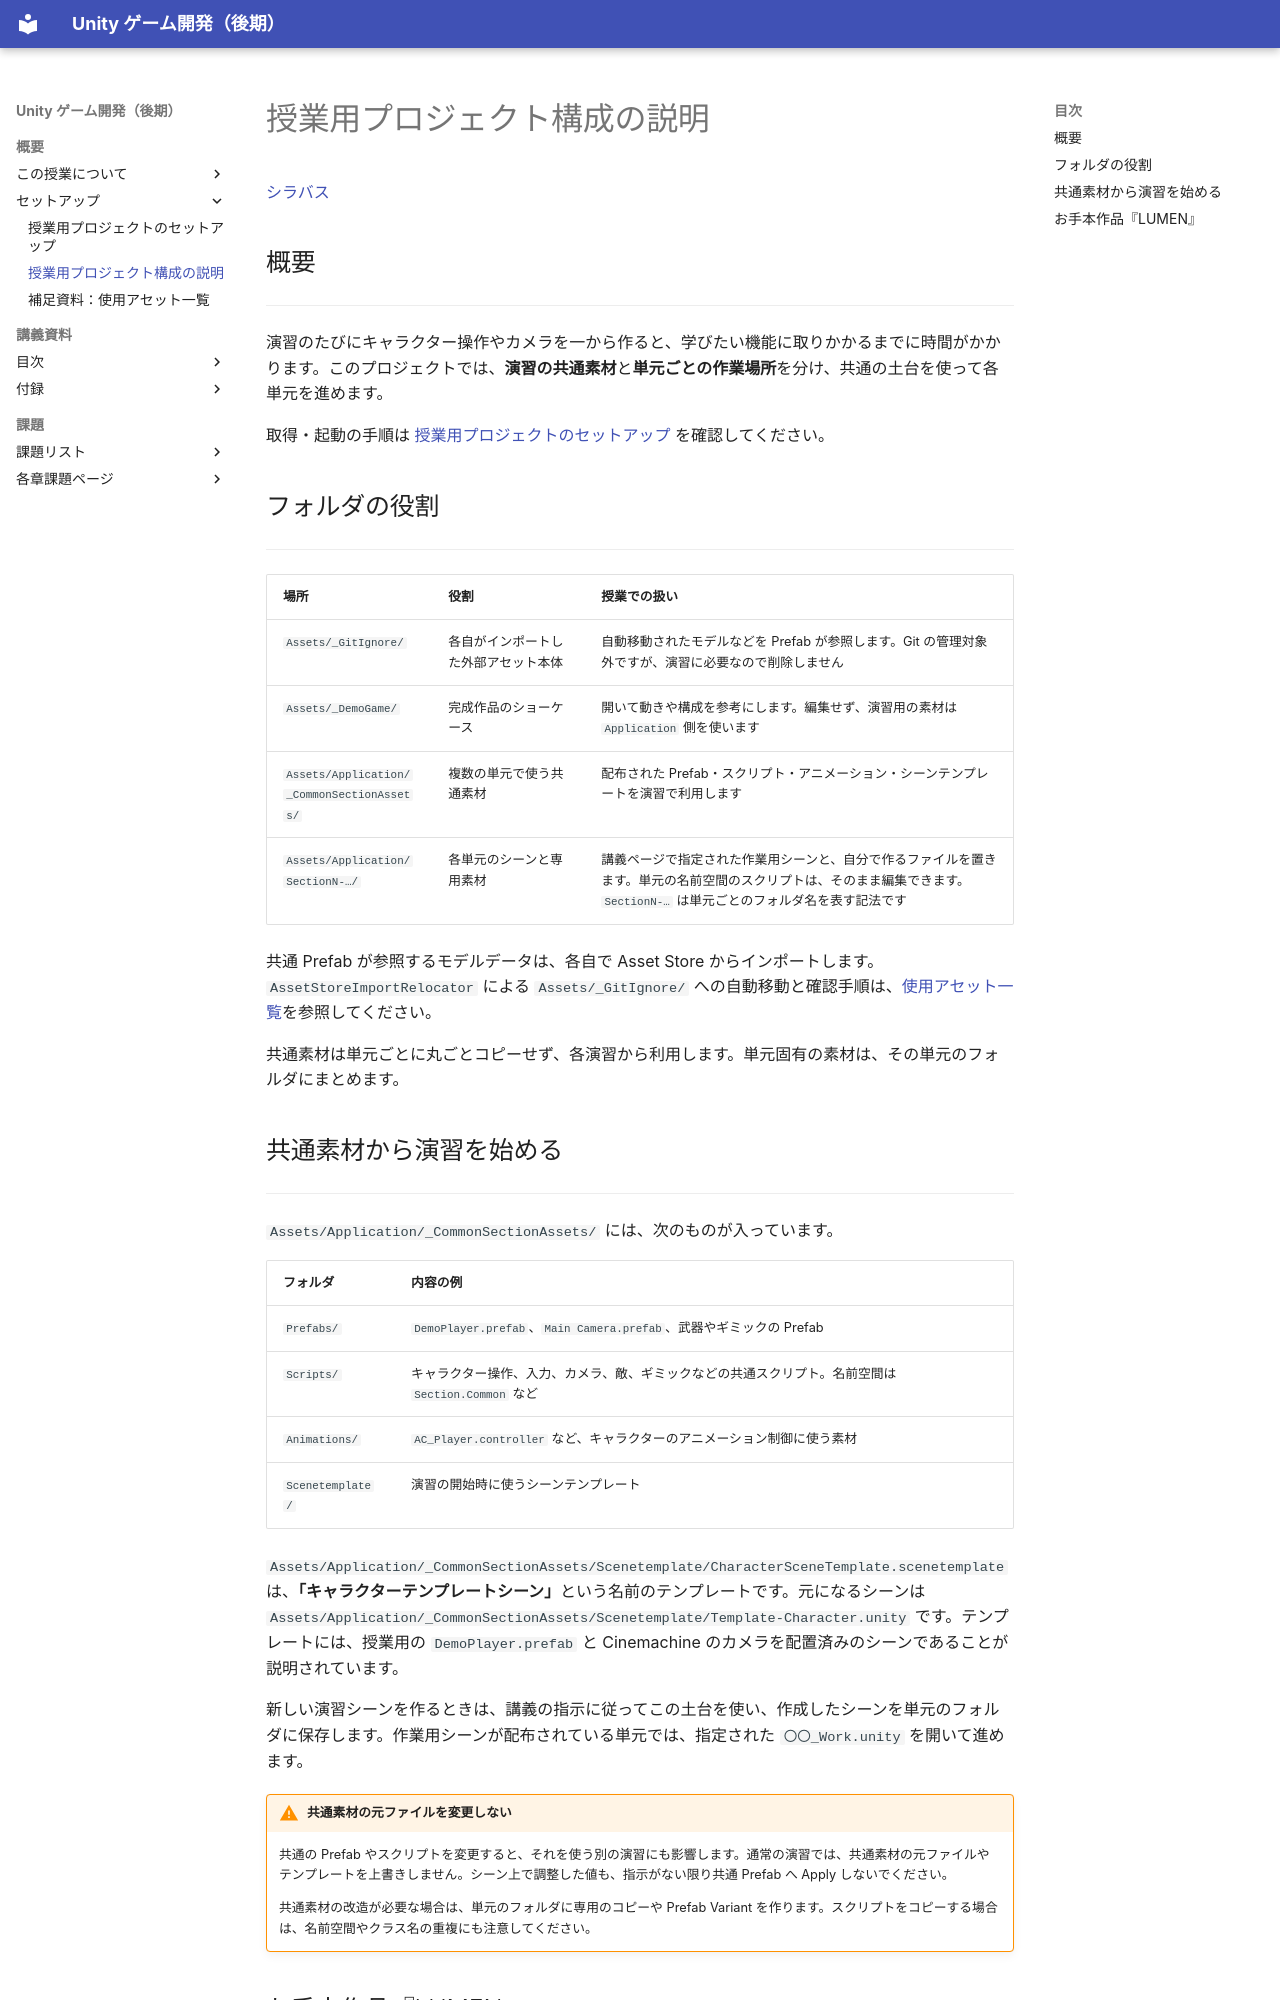

repository: M-634/unity-game-dev-advance-docs.github.io · page: s0-guidance/project-structure.html · generator: mkdocs

# 授業用プロジェクト構成の説明

[シラバス](../index.md)

## 概要

---

演習のたびにキャラクター操作やカメラを一から作ると、学びたい機能に取りかかるまでに時間がかかります。このプロジェクトでは、**演習の共通素材**と**単元ごとの作業場所**を分け、共通の土台を使って各単元を進めます。

取得・起動の手順は [授業用プロジェクトのセットアップ](setup.md) を確認してください。

## フォルダの役割

---

| 場所 | 役割 | 授業での扱い |
| --- | --- | --- |
| `Assets/_GitIgnore/` | 各自がインポートした外部アセット本体 | 自動移動されたモデルなどを Prefab が参照します。Git の管理対象外ですが、演習に必要なので削除しません |
| `Assets/_DemoGame/` | 完成作品のショーケース | 開いて動きや構成を参考にします。編集せず、演習用の素材は `Application` 側を使います |
| `Assets/Application/_CommonSectionAssets/` | 複数の単元で使う共通素材 | 配布された Prefab・スクリプト・アニメーション・シーンテンプレートを演習で利用します |
| `Assets/Application/SectionN-…/` | 各単元のシーンと専用素材 | 講義ページで指定された作業用シーンと、自分で作るファイルを置きます。単元の名前空間のスクリプトは、そのまま編集できます。`SectionN-…` は単元ごとのフォルダ名を表す記法です |

共通 Prefab が参照するモデルデータは、各自で Asset Store からインポートします。`AssetStoreImportRelocator` による `Assets/_GitIgnore/` への自動移動と確認手順は、[使用アセット一覧](../assets.md#import-location)を参照してください。

共通素材は単元ごとに丸ごとコピーせず、各演習から利用します。単元固有の素材は、その単元のフォルダにまとめます。
